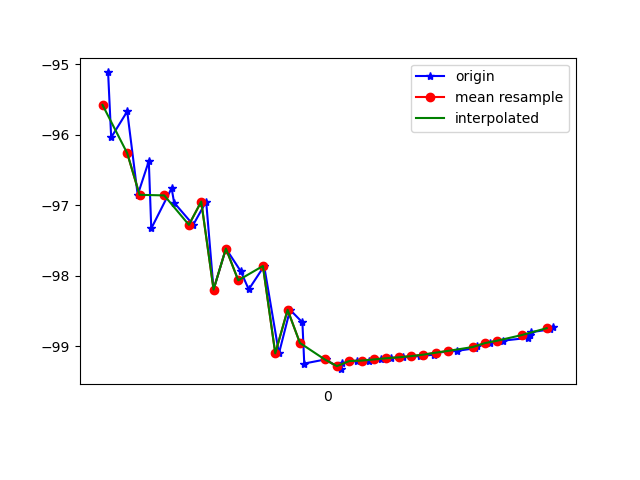

The data file committed next to this chart (first rows):
1617762917229, 458553849598803, -95.115524, 35.120335, -2.018806
1617762917234, 458553868829573, -96.04, 36.08, -2.31
1617762917260, 458553888060343, -95.67, 35.67, -2.231
1617762917277, 458553907291113, -96.85, 36.55, -2.273
1617762917295, 458553926521883, -96.37, 36.24, -2.432
1617762917299, 458553945752653, -97.33, 36.74, -1.787
1617762917332, 458553964983423, -96.76, 36.61, -2.287
1617762917336, 458553984214193, -96.96, 36.52, -1.683
1617762917367, 458554003444963, -97.28, 37.28, -2.332
1617762917388, 458554022675733, -96.95, 36.87, -2.002
1617762917400, 458554041906503, -98.2, 37.71, -1.594
1617762917420, 458554061137273, -97.62, 37.38, -2.115
1617762917444, 458554080368043, -97.94, 37.27, -1.516
1617762917457, 458554099598813, -98.2, 37.82, -2.319
1617762917482, 458554118829583, -97.86, 37.45, -2.104
1617762917506, 458554138060353, -99.1, 38.3, -1.504
1617762917524, 458554157291123, -98.49, 38.02, -1.891
1617762917544, 458554176521893, -98.66, 37.83, -1.335
1617762917547, 458554195752663, -99.25, 38.66, -1.759
1617762917582, 458554214983433, -99.19, 38.73, -1.863
1617762917606, 458554234214203, -99.33, 38.76, -1.653
1617762917609, 458554253444973, -99.24, 38.68, -1.66
1617762917632, 458554272675743, -99.21, 38.62, -1.629
1617762917652, 458554291906513, -99.21, 38.56, -1.567
1617762917671, 458554311137283, -99.19, 38.5, -1.51
1617762917688, 458554330368053, -99.17, 38.45, -1.456
1617762917707, 458554349598823, -99.16, 38.39, -1.399
1617762917734, 458554368829593, -99.14, 38.33, -1.347
1617762917757, 458554388060363, -99.12, 38.27, -1.303
1617762917761, 458554407422625, -99.09, 38.21, -1.259
1617762917794, 458554426653395, -99.07, 38.15, -1.213
1617762917824, 458554445884165, -99.03, 38.08, -1.173
1617762917827, 458554465114935, -99, 38.02, -1.139
1617762917848, 458554484345705, -98.96, 37.96, -1.112
1617762917869, 458554503576475, -98.92, 37.91, -1.083
1617762917910, 458554522807245, -98.88, 37.85, -1.054
1617762917913, 458554542038015, -98.84, 37.79, -1.03
1617762917915, 458554561268785, -98.8, 37.74, -1.009
1617762917945, 458554580499555, -98.76, 37.68, -0.9828
1617762917951, 458554599730325, -98.73, 37.62, -0.9539
